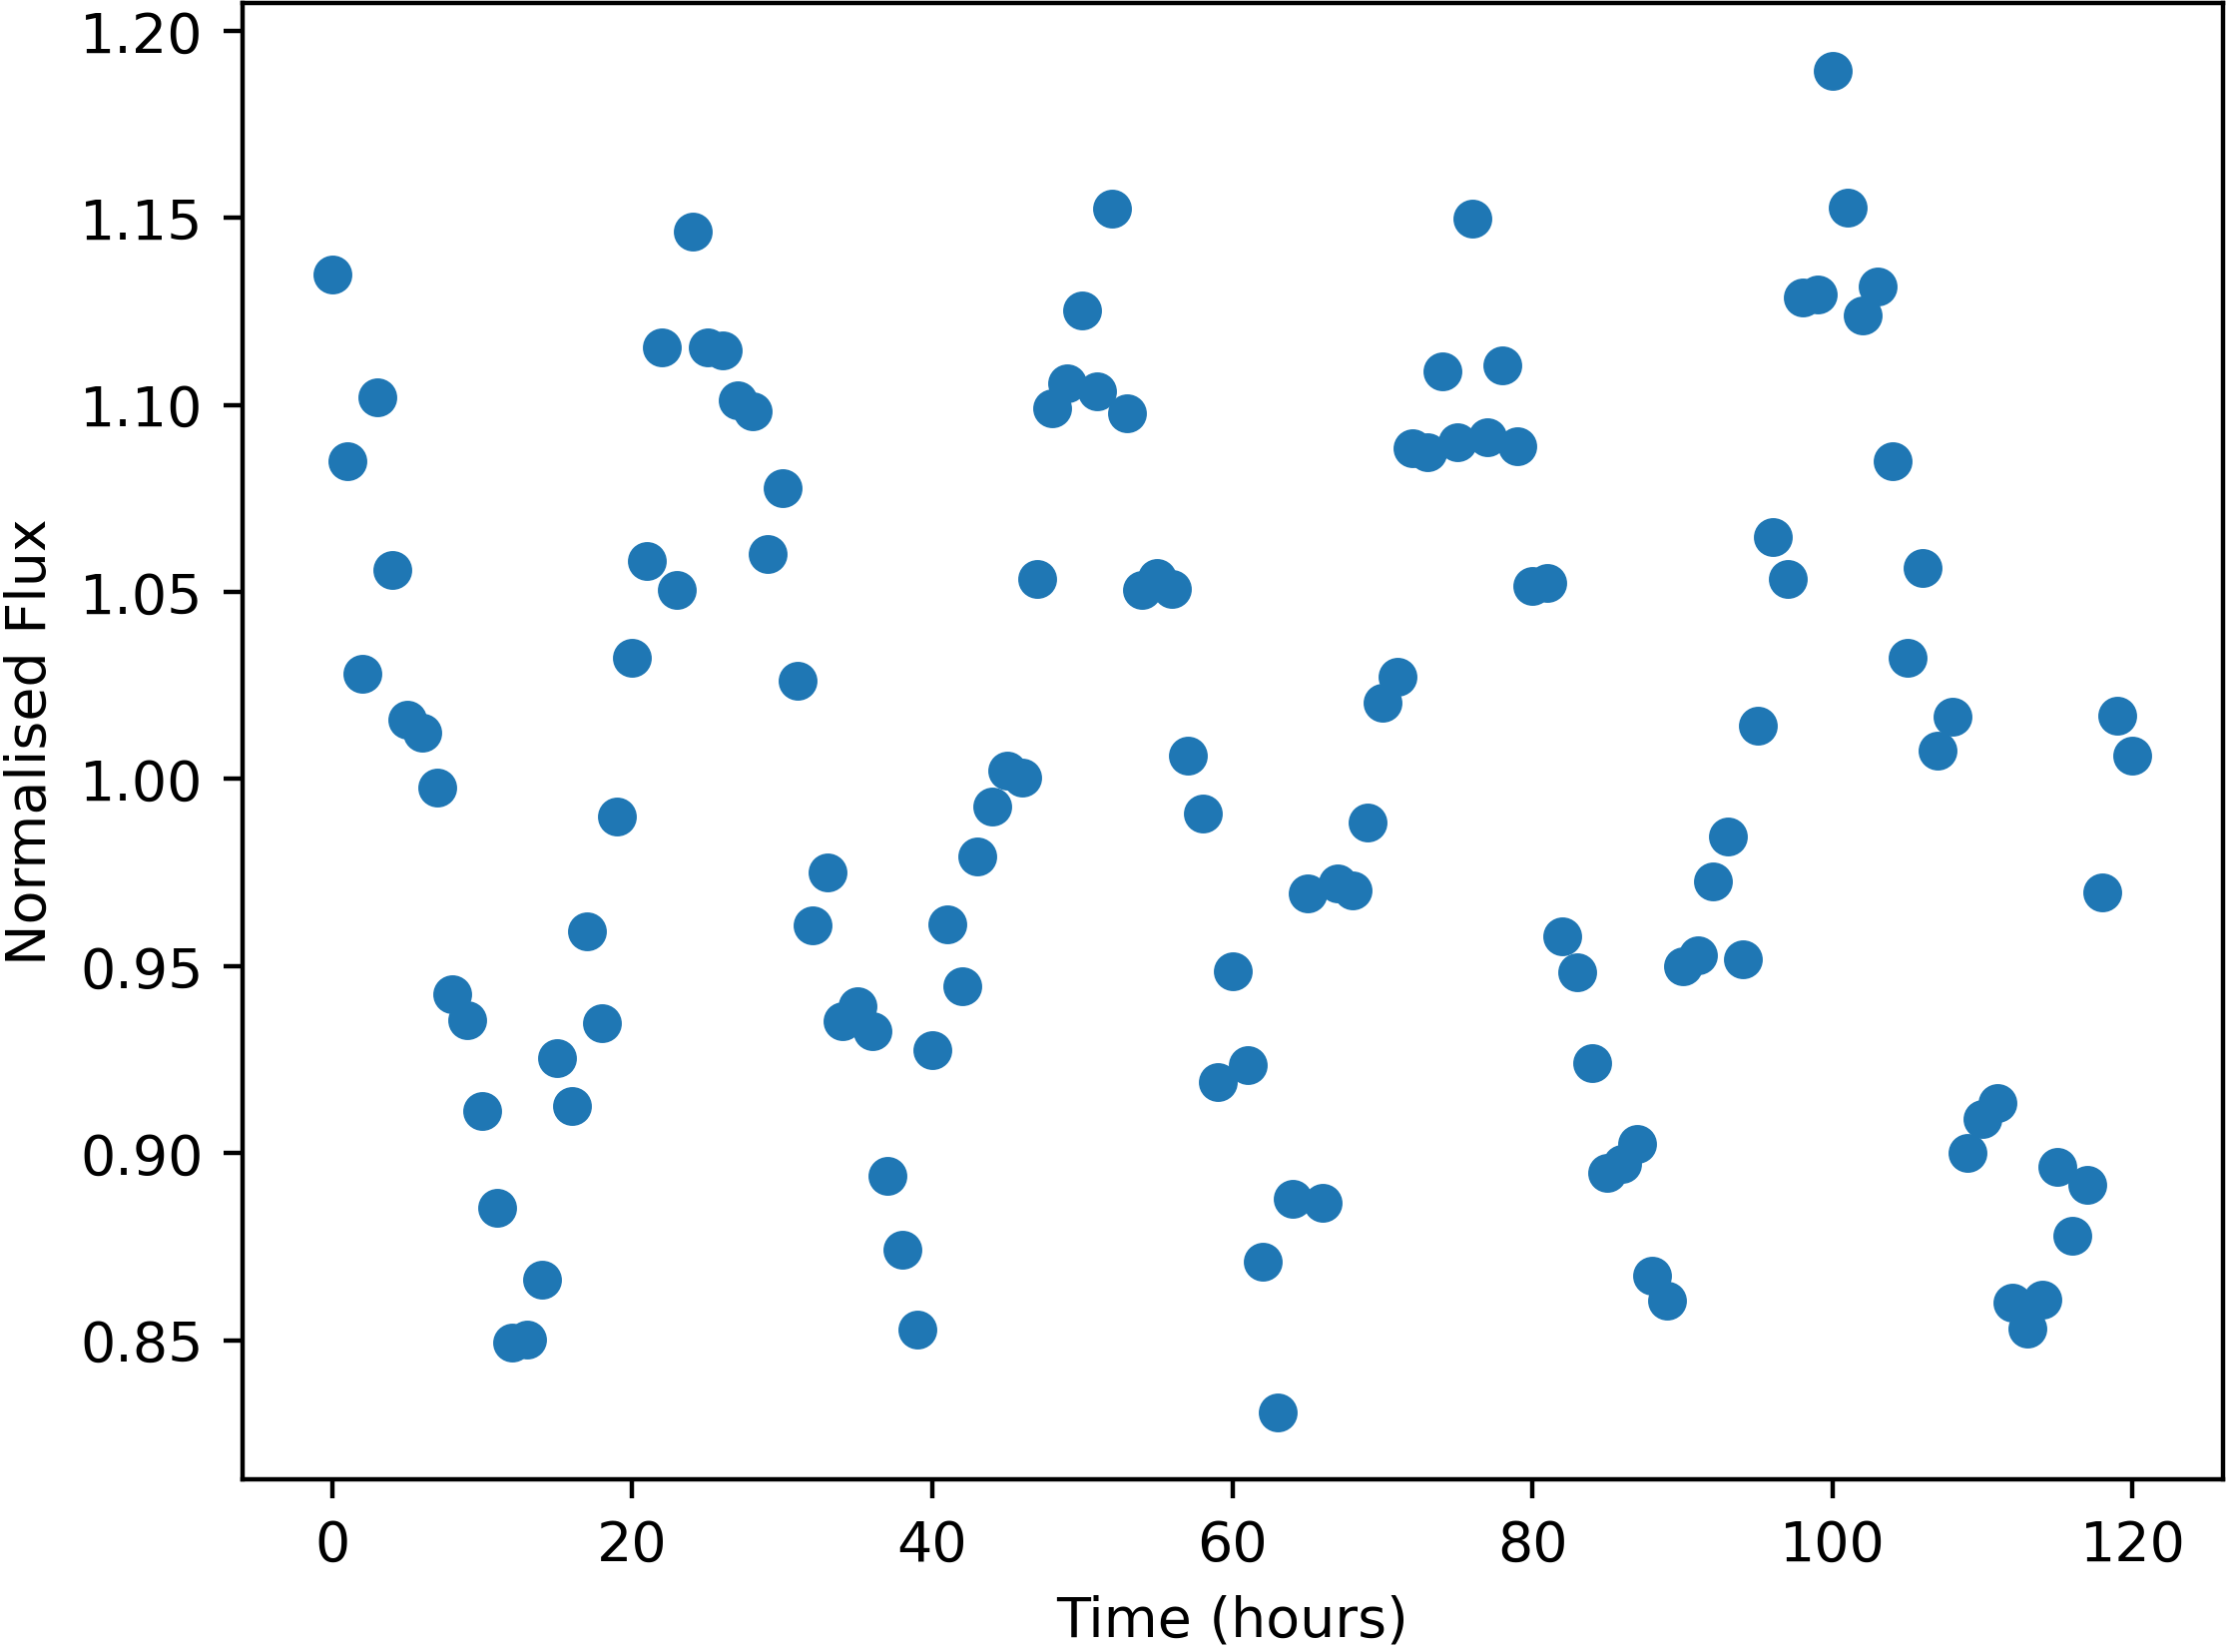

The file beside this chart, header and first rows:
Time, NormalisedFlux
0.0, 1.135
1.0, 1.085
2.0, 1.028
3.0, 1.102
4.0, 1.056
5.0, 1.016
6.0, 1.012
7.0, 0.9977
8.0, 0.9425
9.0, 0.9356
10.0, 0.9113
11.0, 0.8855
12.0, 0.8494
13.0, 0.8502
14.0, 0.8662
15.0, 0.9253
16.0, 0.9126
17.0, 0.9593
18.0, 0.9348
19.0, 0.9901
20.0, 1.033
21.0, 1.058
22.0, 1.115
23.0, 1.051
24.0, 1.146
25.0, 1.115
26.0, 1.115
27.0, 1.101
28.0, 1.098
29.0, 1.06
30.0, 1.078
31.0, 1.026
32.0, 0.9608
33.0, 0.9751
34.0, 0.9353
35.0, 0.9392
36.0, 0.9327
37.0, 0.894
38.0, 0.8743
39.0, 0.8529
40.0, 0.9274
41.0, 0.9612
42.0, 0.9446
43.0, 0.9794
44.0, 0.9927
45.0, 1.002
46.0, 1
47.0, 1.053
48.0, 1.099
49.0, 1.106
50.0, 1.125
51.0, 1.104
52.0, 1.152
53.0, 1.098
54.0, 1.051
55.0, 1.054
56.0, 1.051
57.0, 1.006
58.0, 0.9908
59.0, 0.919
... 61 more rows
